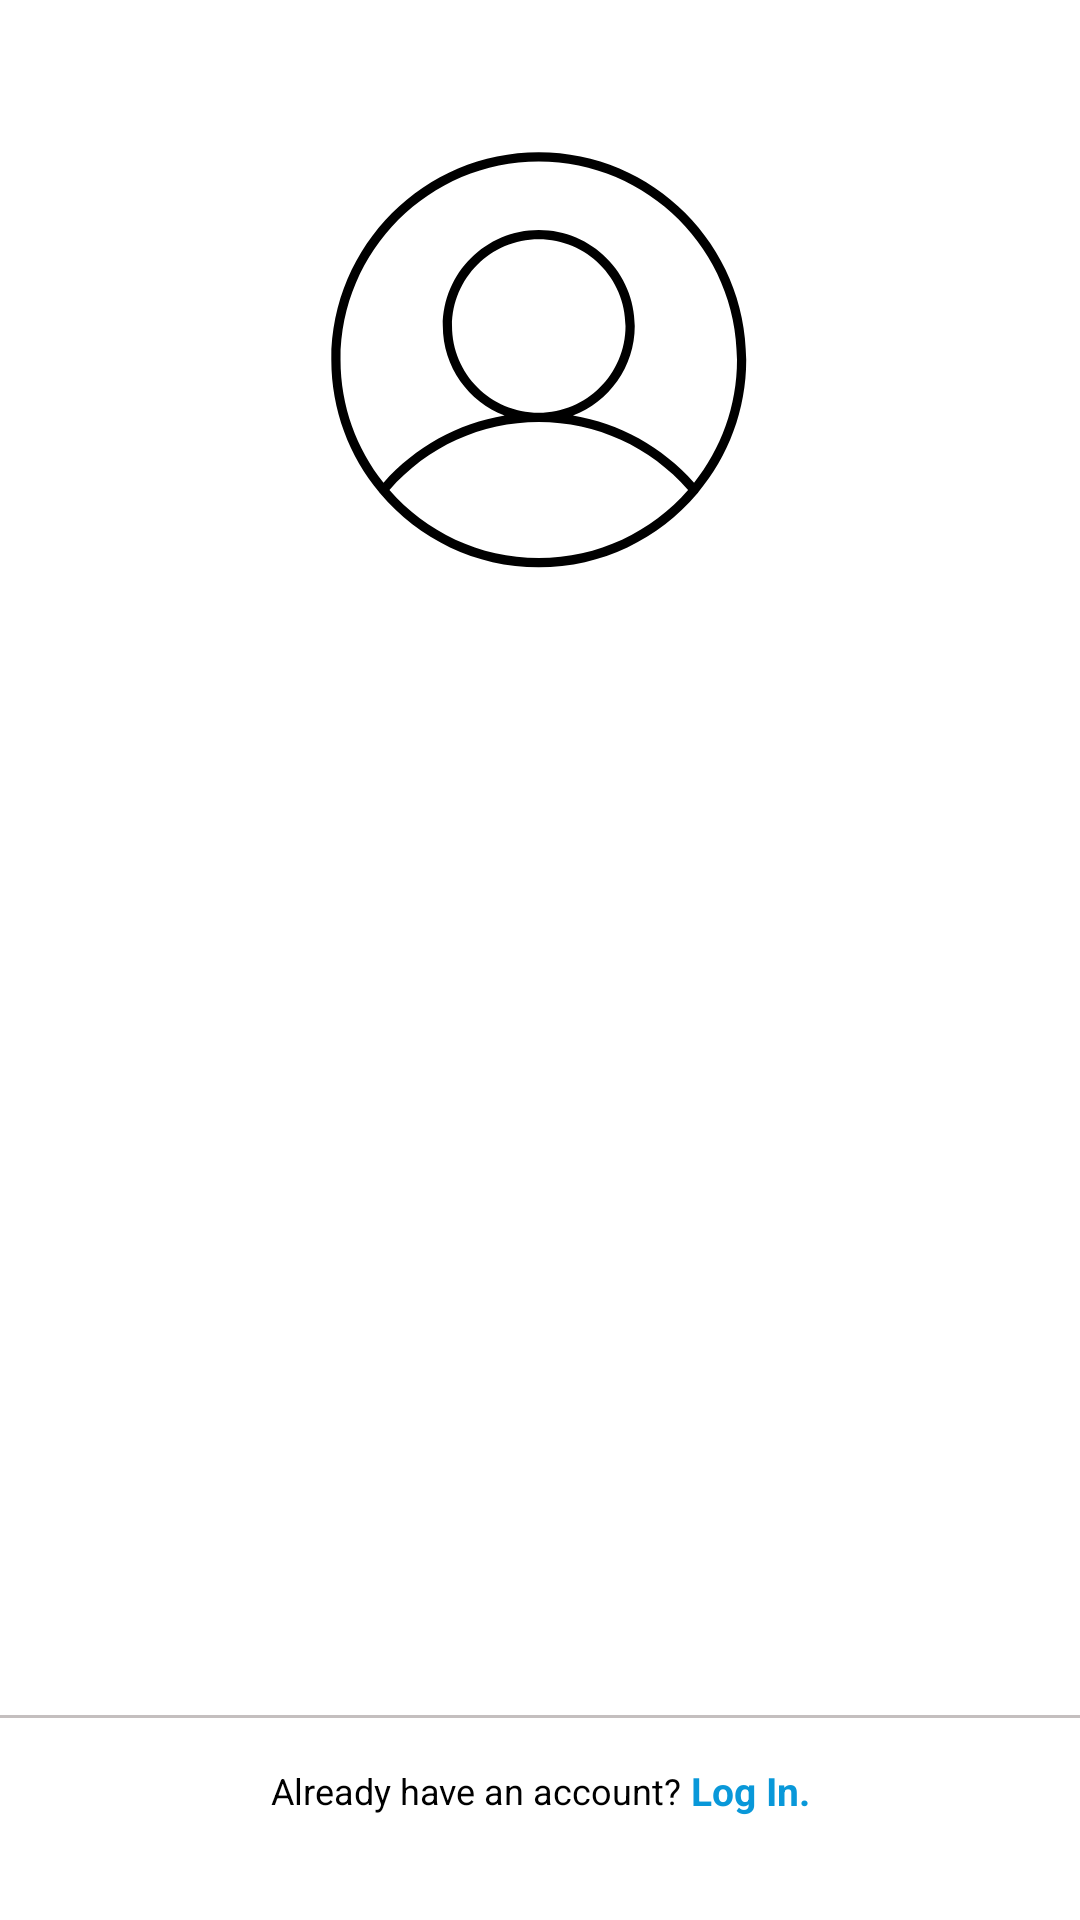

This screen was rendered from an Android layout file. Write that file and the resources it references.
<!-- AndroidManifest.xml: application theme Theme.Instagram -->
<!-- res/layout/activity_create_account.xml -->
<?xml version="1.0" encoding="utf-8"?>
<androidx.constraintlayout.widget.ConstraintLayout xmlns:android="http://schemas.android.com/apk/res/android"
    xmlns:app="http://schemas.android.com/apk/res-auto"
    xmlns:tools="http://schemas.android.com/tools"
    android:layout_width="match_parent"
    android:layout_height="match_parent"
    android:background="@color/white"
    tools:context=".CreateAccountActivity"
    >

    <ImageView
        android:id="@+id/userIcon"
        android:layout_width="140dp"
        android:layout_height="140dp"
        android:layout_marginTop="50dp"
        android:src="@drawable/svguser"
        app:layout_constraintEnd_toEndOf="parent"
        app:layout_constraintHorizontal_bias="0.498"
        app:layout_constraintStart_toStartOf="parent"
        app:layout_constraintTop_toTopOf="parent" />
    <com.google.android.material.tabs.TabLayout
        android:id="@+id/tabLayout"
        android:layout_width="match_parent"
        android:layout_height="wrap_content"
        android:layout_marginStart="15dp"
        android:layout_marginEnd="15dp"
        app:tabTextColor="@color/black"
        app:layout_constraintTop_toBottomOf="@id/userIcon"
        app:layout_constraintStart_toStartOf="parent"
        app:layout_constraintEnd_toEndOf="parent"
        app:tabSelectedTextColor="@color/black"
        app:tabIndicatorColor="@color/black"
        android:layout_marginTop="12dp"/>
    <androidx.viewpager2.widget.ViewPager2
        android:id="@+id/viewPager"
        android:layout_width="match_parent"
        android:layout_height="0dp"
        app:layout_constraintTop_toBottomOf="@id/tabLayout"
        app:layout_constraintStart_toStartOf="parent"
        app:layout_constraintEnd_toEndOf="parent"
        app:layout_constraintBottom_toTopOf="@id/view3"
        android:layout_marginStart="15dp"
        android:layout_marginEnd="15dp"
        />


    <TextView
        android:id="@+id/txtDoNot"
        android:layout_width="wrap_content"
        android:layout_height="wrap_content"
        android:layout_marginBottom="35dp"
        android:text="Already have an account?"
        android:textSize="12sp"
        android:textColor="@color/black"
        app:layout_constraintBottom_toBottomOf="parent"
        app:layout_constraintEnd_toEndOf="parent"
        app:layout_constraintEnd_toStartOf="@+id/txtLogin"
        app:layout_constraintHorizontal_bias="0.5"
        app:layout_constraintHorizontal_chainStyle="packed"
        app:layout_constraintStart_toStartOf="parent" />

    <TextView
        android:id="@+id/txtLogin"
        android:layout_width="wrap_content"
        android:layout_height="wrap_content"
        android:layout_marginLeft="3dp"
        android:text="Log In."
        android:textColor="#0998D9"
        android:textSize="13sp"
        android:textStyle="bold"
        app:layout_constraintBottom_toBottomOf="@id/txtDoNot"
        app:layout_constraintEnd_toEndOf="parent"
        app:layout_constraintHorizontal_bias="0.5"
        app:layout_constraintStart_toEndOf="@+id/txtDoNot"
        app:layout_constraintTop_toTopOf="@id/txtDoNot" />

    <View
        android:id="@+id/view3"
        android:layout_width="0dp"
        android:layout_height="1dp"
        android:layout_marginBottom="16dp"
        android:background="#C4BFBF"
        app:layout_constraintBottom_toTopOf="@id/txtDoNot"
        app:layout_constraintEnd_toEndOf="parent"
        app:layout_constraintHorizontal_bias="0.0"
        app:layout_constraintStart_toStartOf="parent" />




</androidx.constraintlayout.widget.ConstraintLayout>
<!-- resources referenced by this layout -->
<resources>
  <color name="black">#FF000000</color>
  <color name="white">#FFFFFFFF</color>
  <!-- drawable svguser (drawable) -->
  <vector android:height="512dp" android:viewportHeight="256"
      android:viewportWidth="256" android:width="512dp" xmlns:android="http://schemas.android.com/apk/res/android">
      <path android:fillColor="@color/black" android:fillType="nonZero"
          android:pathData="M225.09,208.59C243.32,186.68 254.31,158.53 254.31,127.86C254.31,58.13 197.58,1.41 127.86,1.41C58.13,1.41 1.41,58.13 1.41,127.86c0,30.67 10.98,58.81 29.21,80.73c0.16,0.3 0.37,0.58 0.64,0.81c0.03,0.03 0.07,0.03 0.1,0.06C54.58,236.86 89.21,254.31 127.86,254.31c38.65,0 73.28,-17.44 96.49,-44.85c0.03,-0.03 0.08,-0.03 0.11,-0.06C224.73,209.16 224.93,208.89 225.09,208.59zM127.86,7.03c66.63,0 120.83,54.2 120.83,120.83c0,28.31 -9.81,54.36 -26.18,74.98c-19.38,-21.88 -45.4,-36.22 -73.81,-40.95c21.99,-8.42 37.67,-29.68 37.67,-54.59c0,-32.26 -26.24,-58.5 -58.5,-58.5s-58.5,26.24 -58.5,58.5c0,24.91 15.68,46.17 37.66,54.59c-28.41,4.72 -54.44,19.07 -73.81,40.95C16.84,182.22 7.03,156.17 7.03,127.86C7.03,61.23 61.23,7.03 127.86,7.03zM127.86,160.17c-29.16,0 -52.88,-23.72 -52.88,-52.88c0,-29.16 23.72,-52.88 52.88,-52.88s52.88,23.72 52.88,52.88C180.73,136.45 157.01,160.17 127.86,160.17zM127.86,248.69c-36.27,0 -68.84,-16.09 -91.01,-41.48C59.84,180.87 92.85,165.79 127.86,165.79c35.01,0 68.02,15.08 91.01,41.41C196.7,232.6 164.13,248.69 127.86,248.69z"
          android:strokeColor="#00000000" android:strokeLineCap="butt"
          android:strokeLineJoin="miter" android:strokeWidth="2.81"/>
  </vector>
  <style name="Theme.Instagram" parent="Theme.AppCompat.NoActionBar">
          
          <item name="colorPrimary">#5512B9</item>
          <item name="colorPrimaryVariant">@color/purple_700</item>
          <item name="colorOnPrimary">@color/white</item>
  
          
          <item name="colorSecondary">@color/teal_200</item>
          <item name="colorSecondaryVariant">@color/teal_700</item>
          <item name="colorOnSecondary">@color/black</item>
          
          <item name="android:statusBarColor" tools:targetApi="21">?attr/colorPrimaryVariant</item>
  
  
          
  
          
          <item name="bottomSheetDialogTheme">@style/AppBottomSheetDialogTheme</item>
      </style>
  <color name="purple_700">#FF3700B3</color>
  <color name="teal_200">#FF03DAC5</color>
  <color name="teal_700">#FF018786</color>
  <style name="AppBottomSheetDialogTheme" parent="Theme.Design.Light.BottomSheetDialog">
          <item name="bottomSheetStyle">@style/AppModalStyle</item>
      </style>
  <style name="AppModalStyle" parent="Widget.Design.BottomSheet.Modal">
          <item name="android:background">@drawable/bottom_sheet_bg</item>
      </style>
  <!-- drawable bottom_sheet_bg (drawable) -->
  <?xml version="1.0" encoding="utf-8"?>
  <shape xmlns:android="http://schemas.android.com/apk/res/android">
      <solid android:color="@color/dialog_background"/>
      <corners android:topLeftRadius="@dimen/_15font_mdp"
          android:topRightRadius="@dimen/_15font_mdp"/>
  
  </shape>
  <color name="dialog_background">#FFFFFFFF</color>
</resources>
